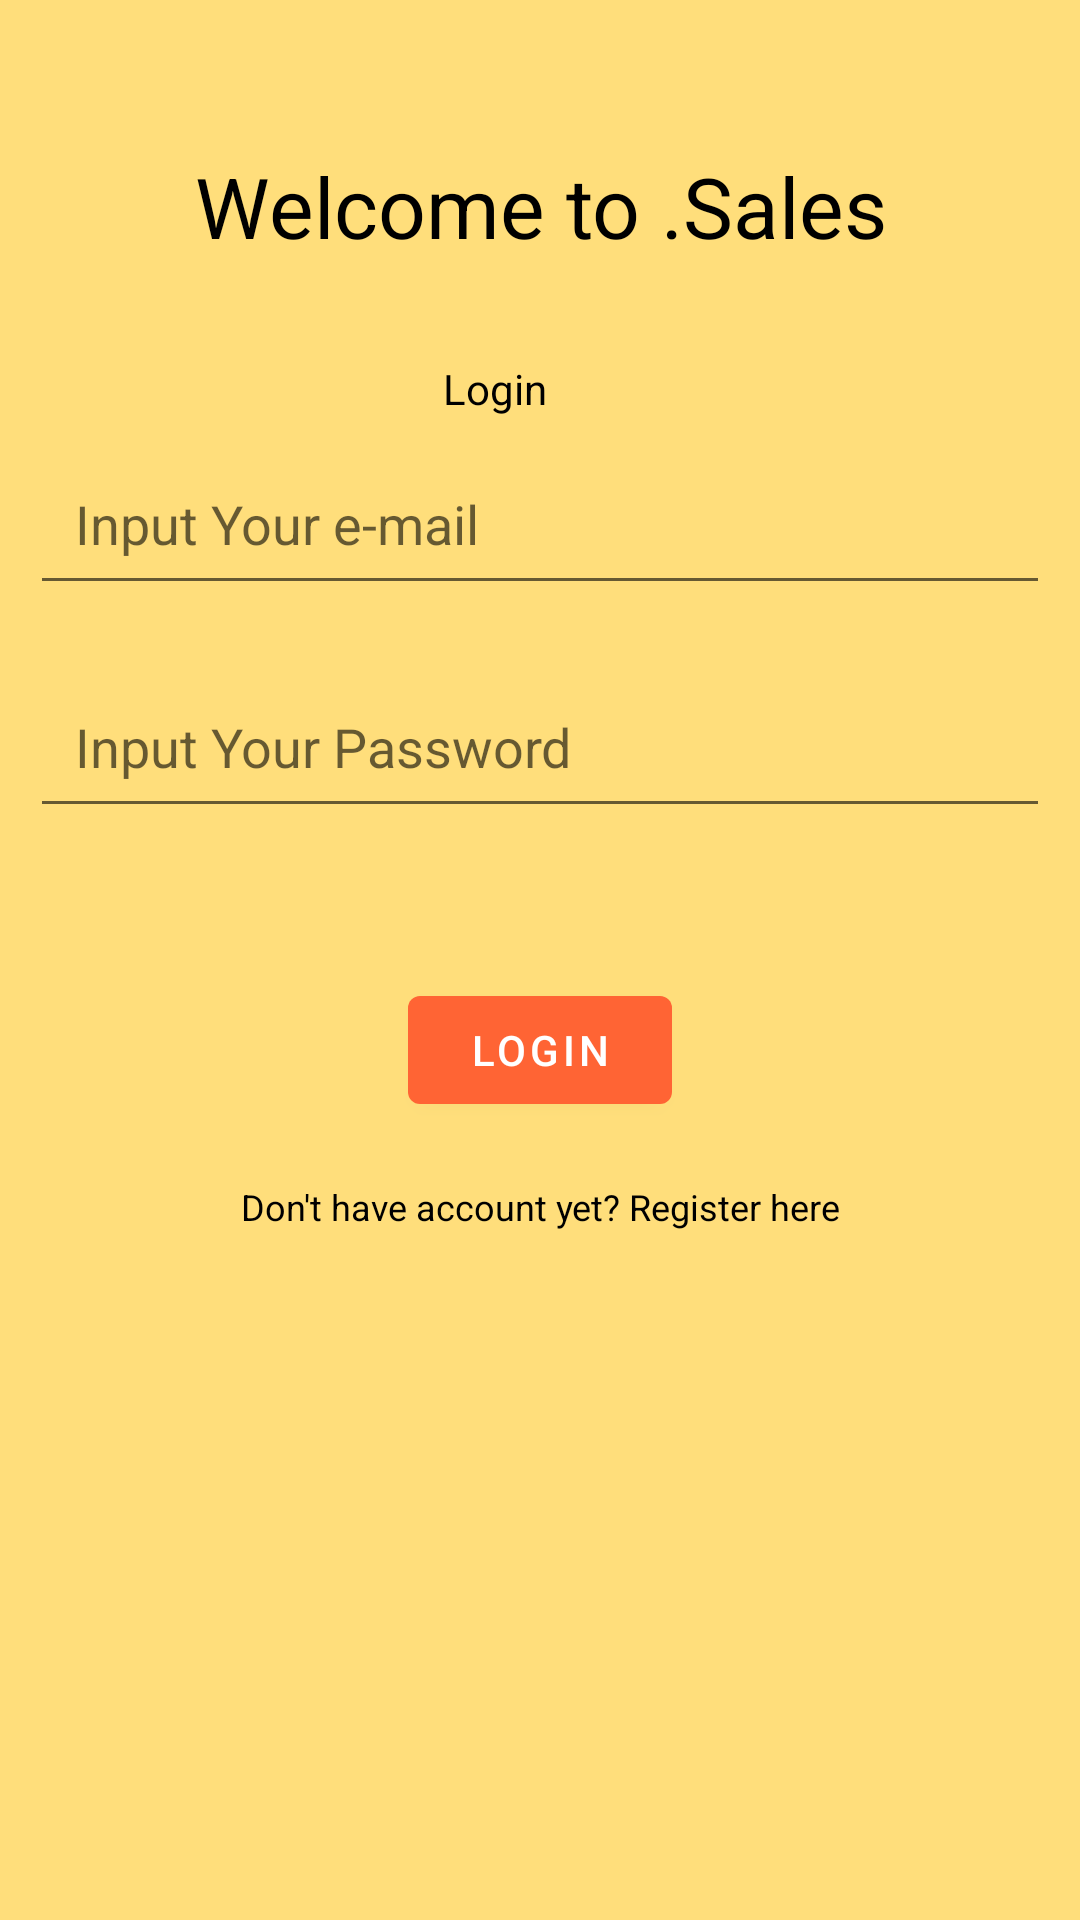

The Android layout XML behind this screen, and the referenced resources:
<!-- AndroidManifest.xml: application theme Theme.MyPler -->
<!-- res/layout/activity_pos_login.xml -->
<?xml version="1.0" encoding="utf-8"?>
<RelativeLayout xmlns:android="http://schemas.android.com/apk/res/android"
    xmlns:app="http://schemas.android.com/apk/res-auto"
    xmlns:tools="http://schemas.android.com/tools"
    android:layout_width="match_parent"
    android:layout_height="match_parent"
    android:background="?attr/colorOnPrimary"
    tools:context=".Activity.POSLogin">

    <TextView
        android:id="@+id/poslogin"
        android:layout_width="match_parent"
        android:layout_height="wrap_content"
        android:layout_marginStart="50dp"
        android:layout_marginTop="50dp"
        android:layout_marginEnd="50dp"
        android:layout_marginBottom="50dp"
        android:gravity="center"
        android:text="Welcome to .Sales"
        android:textColor="@color/black"
        android:textSize="28dp" />

    <TextView
        android:id="@+id/asking"
        android:layout_width="match_parent"
        android:layout_height="wrap_content"
        android:layout_marginStart="20dp"
        android:layout_marginTop="120dp"
        android:layout_marginEnd="50dp"
        android:layout_marginBottom="50dp"
        android:text="Login"
        android:gravity="center"
        android:textColor="@color/black"/>

    <EditText
        android:id="@+id/email"
        android:layout_width="match_parent"
        android:layout_height="wrap_content"
        android:layout_below="@id/poslogin"
        android:layout_marginStart="10dp"
        android:layout_marginTop="10dp"
        android:layout_marginEnd="10dp"
        android:layout_marginBottom="10dp"
        android:hint="Input Your e-mail"
        android:inputType="textEmailAddress"
        android:padding="15dp" />

    <EditText
        android:id="@+id/password"
        android:layout_width="match_parent"
        android:layout_height="wrap_content"
        android:layout_below="@id/email"
        android:layout_marginStart="10dp"
        android:layout_marginTop="10dp"
        android:layout_marginEnd="10dp"
        android:layout_marginBottom="10dp"
        android:inputType="textPassword"
        android:hint="Input Your Password"
        android:padding="15dp" />


    <com.google.android.material.button.MaterialButton
        android:layout_width="wrap_content"
        android:layout_height="wrap_content"
        android:id="@+id/loginbtn"
        android:layout_below="@id/password"
        android:text="Login"
        android:textColor="@color/white"
        android:layout_centerHorizontal="true"
        android:layout_marginTop="40dp"
        android:layout_marginBottom="20dp"/>

    <TextView
        android:id="@+id/posopenregister"
        android:layout_width="match_parent"
        android:layout_height="wrap_content"
        android:text="Don't have account yet? Register here"
        android:textSize="12dp"
        android:textColor="@color/black"
        android:layout_below="@id/loginbtn"
        android:gravity="center"/>



</RelativeLayout>
<!-- resources referenced by this layout -->
<resources>
  <style name="Theme.MyPler" parent="Theme.MaterialComponents.DayNight.NoActionBar">
          
          <item name="colorPrimary">#FF6434</item>
          <item name="colorPrimaryVariant">#FF9800</item>
          <item name="colorOnPrimary">#FFDE7B</item>
          
          <item name="colorSecondary">@color/teal_200</item>
          <item name="colorSecondaryVariant">@color/teal_700</item>
          <item name="colorOnSecondary">@color/black</item>
          
          <item name="android:statusBarColor">?attr/colorPrimaryVariant</item>
          
      </style>
  <!-- not gathered from this repository: default colours our renderer supplied (Android Studio template values) -->
  <color name="teal_200">#FF03DAC5</color>
  <color name="teal_700">#FF018786</color>
  <color name="black">#FF000000</color>
  <color name="white">#FFFFFFFF</color>
</resources>
